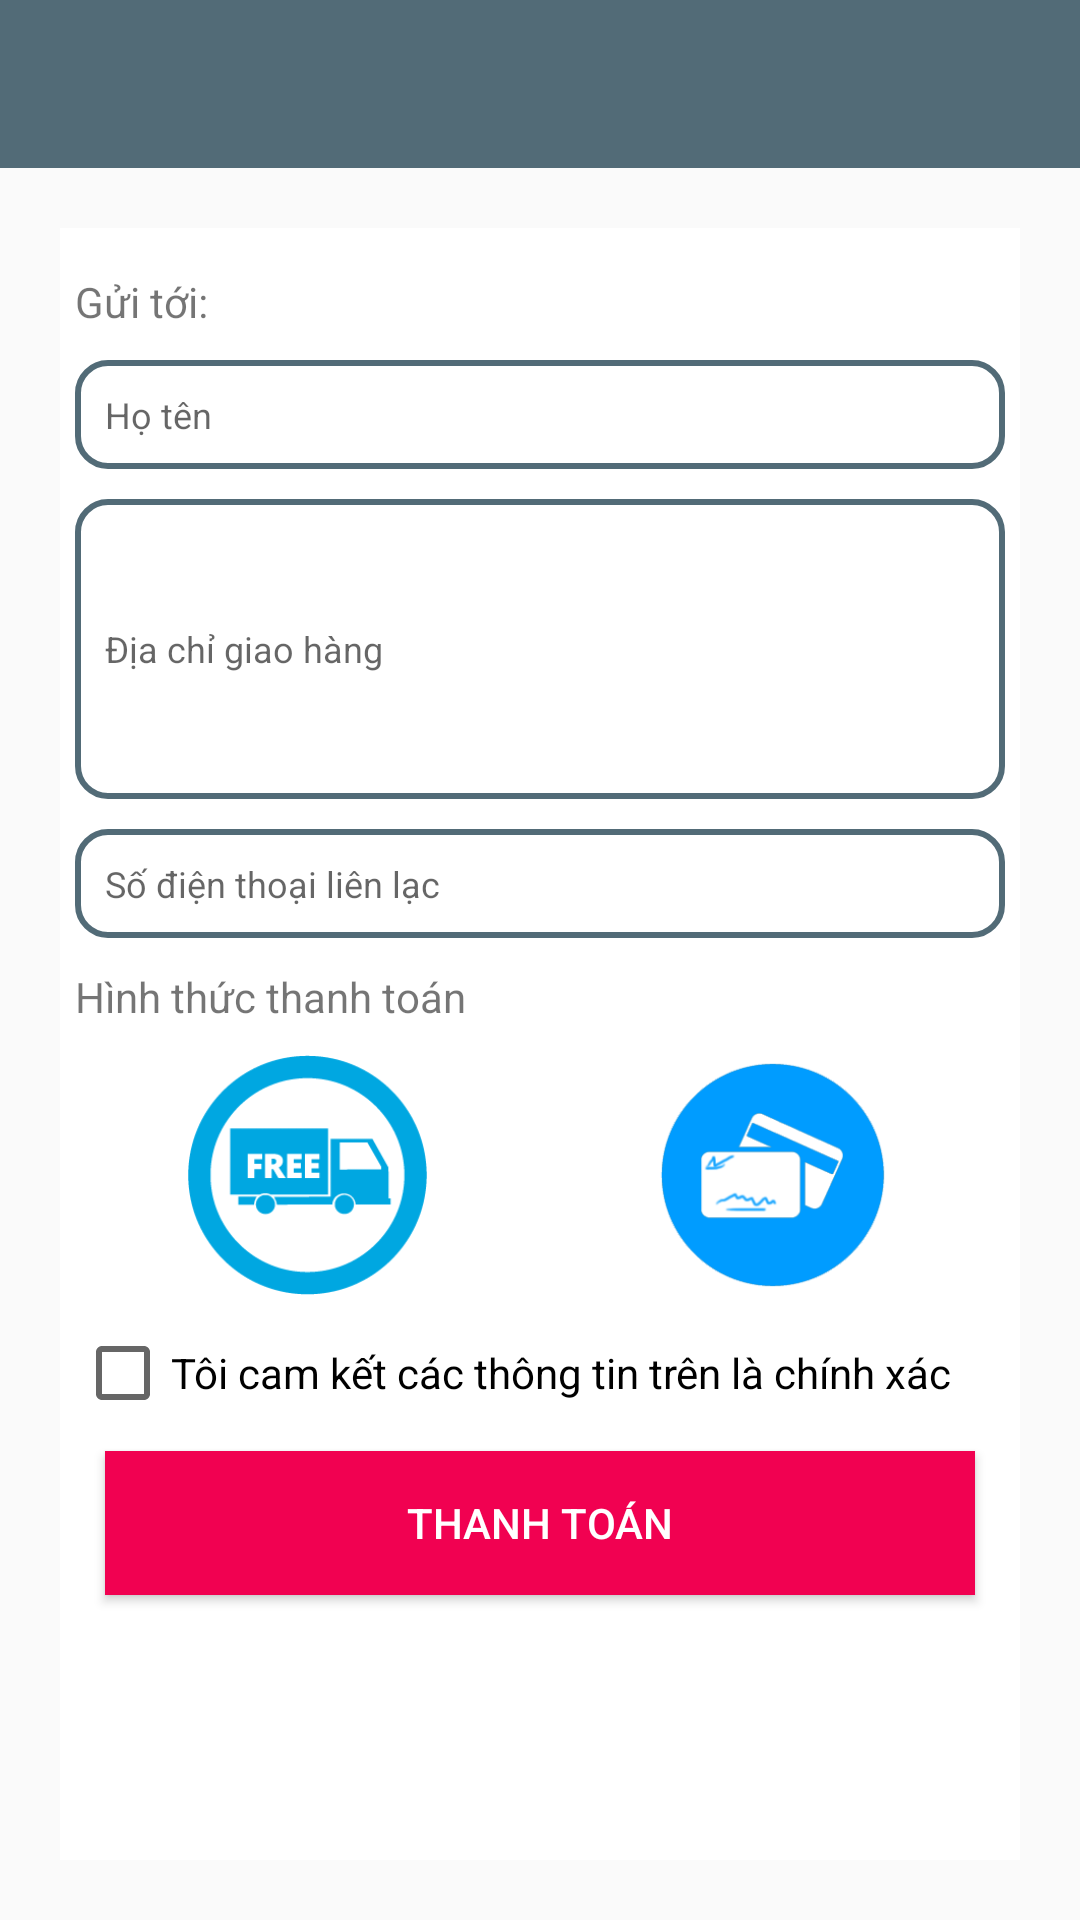

Layout XML and referenced resources for this Android screen:
<!-- AndroidManifest.xml: application theme AppTheme -->
<!-- res/layout/activity_pay.xml -->
<?xml version="1.0" encoding="utf-8"?>
<LinearLayout xmlns:android="http://schemas.android.com/apk/res/android"
    xmlns:tools="http://schemas.android.com/tools"
    android:layout_width="match_parent"
    android:layout_height="match_parent"
    android:orientation="vertical"
    tools:context=".ui.pay.PayActivity">

    <android.support.design.widget.AppBarLayout
        android:layout_width="match_parent"
        android:layout_height="wrap_content">

        <android.support.v7.widget.Toolbar
            android:id="@+id/toolbar_pay"
            android:layout_width="match_parent"
            android:layout_height="?attr/actionBarSize"
            android:background="@color/colorBlueGrey">

        </android.support.v7.widget.Toolbar>
    </android.support.design.widget.AppBarLayout>

    <LinearLayout
        android:layout_width="match_parent"
        android:layout_height="match_parent"
        android:layout_margin="@dimen/dp_20"
        android:background="@color/colorWhite"
        android:orientation="vertical"
        android:padding="@dimen/dp_5">

        <TextView
            android:layout_width="match_parent"
            android:layout_height="wrap_content"
            android:layout_marginTop="@dimen/dp_10"
            android:text="Gửi tới:" />

        <EditText
            android:id="@+id/edit_name_order"
            android:layout_width="match_parent"
            android:layout_height="wrap_content"
            android:layout_marginTop="@dimen/dp_10"
            android:background="@drawable/boder_pay"
            android:hint="Họ tên"
            android:textSize="@dimen/sp_12" />

        <EditText
            android:id="@+id/edit_address"
            android:layout_width="match_parent"
            android:layout_height="100dp"
            android:layout_marginTop="@dimen/dp_10"
            android:background="@drawable/boder_pay"
            android:hint="Địa chỉ giao hàng"
            android:textSize="@dimen/sp_12" />

        <EditText
            android:id="@+id/edit_telephone"
            android:layout_width="match_parent"
            android:layout_height="wrap_content"
            android:layout_marginTop="@dimen/dp_10"
            android:background="@drawable/boder_pay"
            android:hint="Số điện thoại liên lạc"
            android:inputType="number"
            android:textSize="@dimen/sp_12" />

        <TextView
            android:layout_width="match_parent"
            android:layout_height="wrap_content"
            android:layout_marginTop="@dimen/dp_10"
            android:text="Hình thức thanh toán" />

        <LinearLayout
            android:layout_width="match_parent"
            android:layout_height="wrap_content"
            android:layout_marginTop="@dimen/dp_10"
            android:orientation="horizontal">

            <ImageView
                android:id="@+id/image_deliver"
                android:layout_width="80dp"
                android:layout_height="80dp"
                android:layout_weight="1"
                android:scaleType="centerInside"
                android:src="@drawable/deliver" />

            <ImageView
                android:id="@+id/image_pay_card"
                android:layout_width="80dp"
                android:layout_height="80dp"
                android:layout_weight="1"
                android:scaleType="centerInside"
                android:src="@drawable/thanhtoan" />

        </LinearLayout>

        <CheckBox
            android:id="@+id/checkbox_agree"
            android:layout_width="wrap_content"
            android:layout_height="wrap_content"
            android:layout_marginTop="@dimen/dp_10"
            android:text="Tôi cam kết các thông tin trên là chính xác" />

        <Button
            android:id="@+id/button_pay"
            android:layout_width="match_parent"
            android:layout_height="wrap_content"
            android:layout_gravity="bottom"
            android:layout_margin="@dimen/dp_10"
            android:layout_marginTop="50dp"
            android:background="@color/colorPink"
            android:padding="@dimen/dp_10"
            android:text="Thanh toán"
            android:textColor="@color/colorWhite" />

    </LinearLayout>

</LinearLayout>
<!-- resources referenced by this layout -->
<resources>
  <color name="colorBlueGrey">#526b77</color>
  <color name="colorPink">#f10151</color>
  <color name="colorWhite">#ffffff</color>
  <dimen name="dp_10">10dp</dimen>
  <dimen name="dp_20">20dp</dimen>
  <dimen name="dp_5">5dp</dimen>
  <dimen name="sp_12">12sp</dimen>
  <!-- drawable boder_pay (drawable) -->
  <?xml version="1.0" encoding="utf-8"?>
  <shape xmlns:android="http://schemas.android.com/apk/res/android"
      android:shape="rectangle">
      <solid android:color="@color/colorWhite"/>
      <corners android:radius="@dimen/dp_10"/>
      <stroke android:color="@color/colorBlueGrey"
          android:width="2dp"/>
      <padding
          android:top="@dimen/dp_10"
          android:bottom="@dimen/dp_10"
          android:left="@dimen/dp_10"
          android:right="@dimen/dp_10"/>
  
  </shape>
  <!-- drawable deliver: png bitmap (drawable, 3115 bytes) -->
  <!-- drawable thanhtoan: png bitmap (drawable, 14582 bytes) -->
  <style name="AppTheme" parent="Theme.AppCompat.Light.NoActionBar">
          
          <item name="colorPrimary">@color/colorPrimary</item>
          <item name="colorPrimaryDark">@color/colorPrimaryDark</item>
          <item name="colorAccent">@color/colorAccent</item>
      </style>
  <color name="colorPrimary">#3F51B5</color>
  <color name="colorPrimaryDark">#303F9F</color>
  <color name="colorAccent">#FF4081</color>
</resources>
